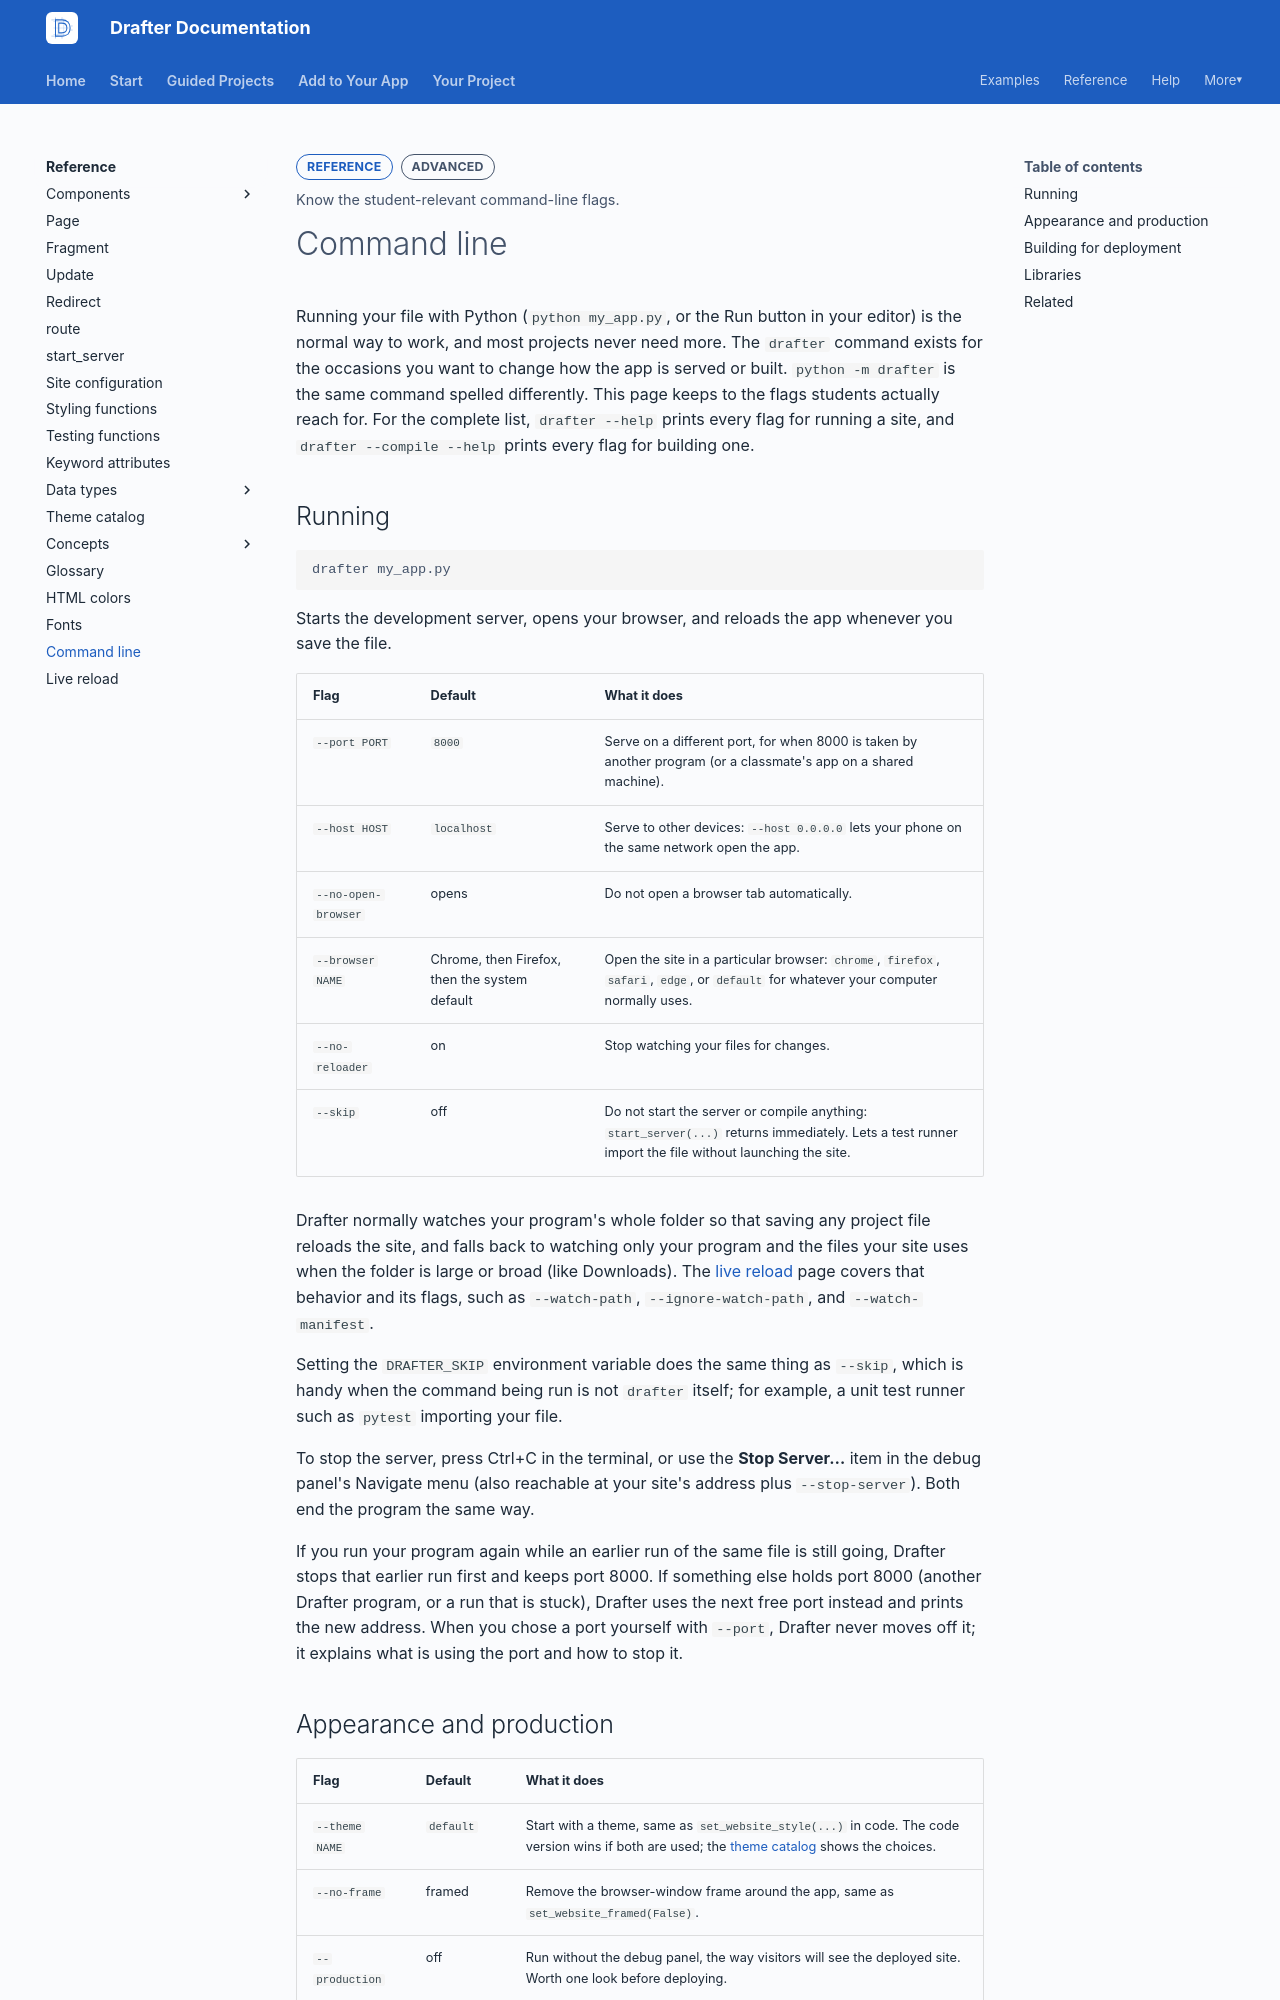

repository: drafter-edu/drafter · page: reference/cli/index.html · generator: mkdocs

---
page_type: reference
title: Command line
level: L3
audience: S
priority: P2
prereqs: []
symbols: []
outcome: Know the student-relevant command-line flags.
---

# Command line

Running your file with Python (`python my_app.py`, or the Run
button in your editor) is the normal way to work, and most
projects never need more. The `drafter` command exists for the
occasions you want to change how the app is served or built.
`python -m drafter` is the same command spelled differently. This
page keeps to the flags students actually reach for. For the complete
list, `drafter --help` prints every flag for running a site, and
`drafter --compile --help` prints every flag for building one.

## Running

```console
drafter my_app.py
```

Starts the development server, opens your browser, and reloads
the app whenever you save the file.

| Flag | Default | What it does |
| ---- | ------- | ------------ |
| `--port PORT` | `8000` | Serve on a different port, for when 8000 is taken by another program (or a classmate's app on a shared machine). |
| `--host HOST` | `localhost` | Serve to other devices: `--host 0.0.0.0` lets your phone on the same network open the app. |
| `--no-open-browser` | opens | Do not open a browser tab automatically. |
| `--browser NAME` | Chrome, then Firefox, then the system default | Open the site in a particular browser: `chrome`, `firefox`, `safari`, `edge`, or `default` for whatever your computer normally uses. |
| `--no-reloader` | on | Stop watching your files for changes. |
| `--skip` | off | Do not start the server or compile anything: `start_server(...)` returns immediately. Lets a test runner import the file without launching the site. |

Drafter normally watches your program's whole folder so that saving
any project file reloads the site, and falls back to watching only
your program and the files your site uses when the folder is large or
broad (like Downloads). The [live reload](live-reload.md) page covers
that behavior and its flags, such as `--watch-path`,
`--ignore-watch-path`, and `--watch-manifest`.

Setting the `DRAFTER_SKIP` environment variable does the same thing
as `--skip`, which is handy when the command being run is not
`drafter` itself; for example, a unit test runner such as `pytest`
importing your file.

To stop the server, press Ctrl+C in the terminal, or use the
**Stop Server…** item in the debug panel's Navigate menu (also
reachable at your site's address plus `--stop-server`). Both end
the program the same way.

If you run your program again while an earlier run of the same file
is still going, Drafter stops that earlier run first and keeps port
8000. If something else holds port 8000 (another Drafter program, or
a run that is stuck), Drafter uses the next free port instead and
prints the new address. When you chose a port yourself with
`--port`, Drafter never moves off it; it explains what is using the
port and how to stop it.
